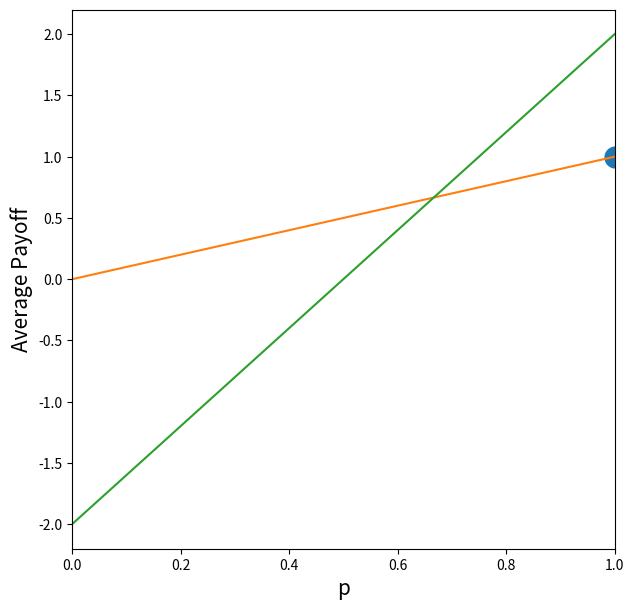
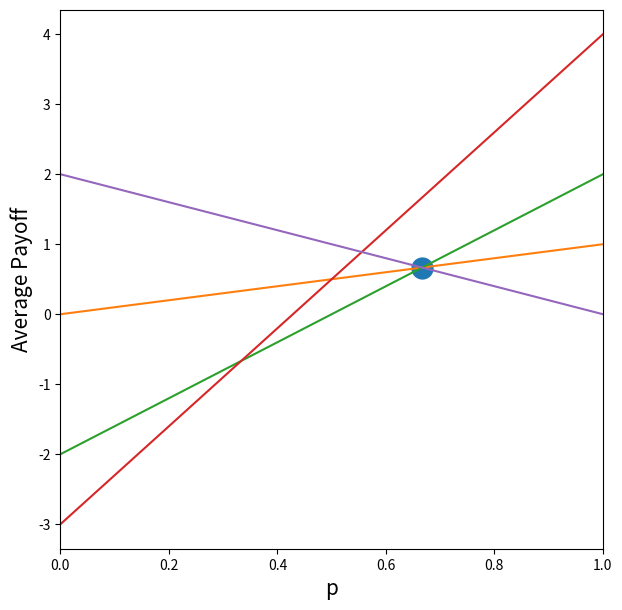
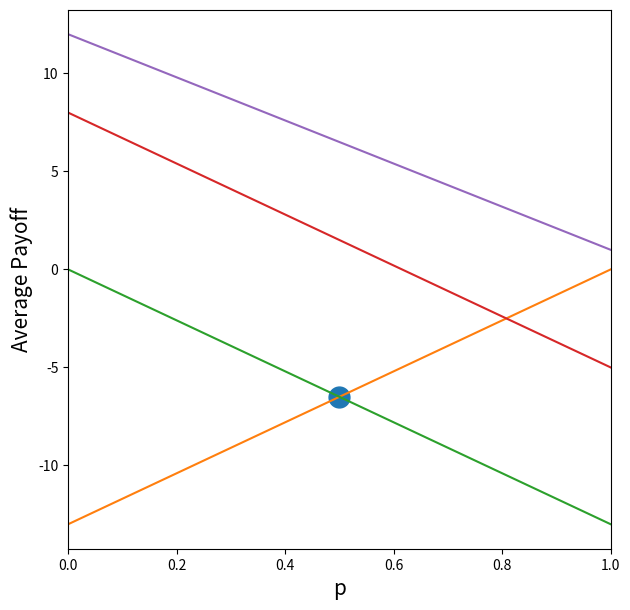

The script that saved these images, in order:


from fractions import Fraction
import numpy as np
import matplotlib.pyplot as plt

def Saddle (Pay):
    a = np.matrix(Pay)
    m,n = a.shape
    minimax = max(a[i,0] for i in range(m))
    for j in range(1, n):
        minimax = min(minimax, max(a[i,j] for i in range(m)))
    maximin = min(a[0,j] for j in range(n))
    for i in range(1, m):
        maximin = max(maximin, min(a[i,j] for j in range(n)))  
    if maximin == minimax:
        print("Saddle Point Solution exists with Value", maximin)
    else:
        print("No Saddle Point Solution Exists")
        print("The minimax is ", minimax)
        print("The maximin is ", maximin)


Pay1=[[1,2],[0,-2]]

Saddle(Pay1)

Pay2=[[0,13,-5,1],[-13,0,8,-12],[5,-8,0,6],[-1,12,-6,0]]

Saddle(Pay2)

Pay3=[[1, 2, 4, 0], [0, -2, -3, 2]]

Saddle(Pay3)

Pay4=[[1, 4, 0], [1, -2, 4], [-1, 2, 3]]

Saddle(Pay4)

def MatrixGame2n(Pay):
# function to analyse 2 matrix game with 2 by n pay-off Pay
    a=np.matrix(Pay)
    m,n=a.shape
    if not m==2:
        return("Warning: The Payoff matrix is not 2 by n")
    U=set()
    for j in range(n):
        U=U | set([(a[0,j]-a[1,j],a[1,j])]) # Utility U[j][0]p + U[j][1]
    p0=0
    Umaxmin=min([a[1,j] for j in range(n)]) # min at p=0
    pmaxmin=p0

    # find Uj with min at p0

    while not U==set():
        Umin=list(U)[0] # pick element of U
        for Uj in U: 
            Ujp0=p0*Uj[0]+Uj[1]
            if Ujp0<Umin[1]:
                Umin=Uj
        # intercepts with Umin
        Unew=set()
        pintlist=[]
        for Uj in U:
            if Uj[0]<Umin[0]: #slope Uj< slope Umin
                pintj=-Fraction((Uj[1]-Umin[1]),(Uj[0]-Umin[0]))
                Upintj=pintj*Uj[0]+Uj[1]
                if pintj >=0 and pintj <=1:
                    pintlist=pintlist+[pintj]
                    Unew=Unew | set([Uj]) # reduced Uj set  
        U=Unew
        if U==set():
            Up1=Umin[0]+Umin[1]
            if Umaxmin<Up1: # unique positive slope min Uj
                pmaxmin=1
                Umaxmin=Up1
        else:
            p0=min(pintlist)
            Up0=p0*Umin[0]+Umin[1]
            if Umaxmin<Up0:
                pmaxmin=p0
                Umaxmin=Up0
            if len(U)==1: 
                Up1=list(U)[0][0]+list(U)[0][1]
                if Umaxmin<Up1:
                    pmaxmin=1
                    Umaxmin=Up1
    print("Optimal strategy is (A_1,A_2) played with probabilities (",pmaxmin,",",1-pmaxmin, ") and with average pay-off of",Umaxmin)
    plt.figure(figsize=(7, 7))
    plt.xlim([0, 1]) 
    plt.xlabel('p',size=15)
    plt.ylabel('Average Payoff',size=15)
    plt.plot([pmaxmin], [Umaxmin], marker=".", markersize=30)      
    for j in range(n):
        plt.plot([0,1],[a[1,j],a[0,j]])

print(Pay1)
Saddle(Pay1)
MatrixGame2n(Pay1)



print(Pay2)
Saddle(Pay2)
MatrixGame2n(Pay2)

print(Pay3)
Saddle(Pay3)
MatrixGame2n(Pay3)

print(Pay4)
Saddle(Pay4)
MatrixGame2n(Pay4)

Pay=[[0,-13,-5,1],
     [-13,0,8,+12]]
Saddle(Pay)
MatrixGame2n(Pay)



